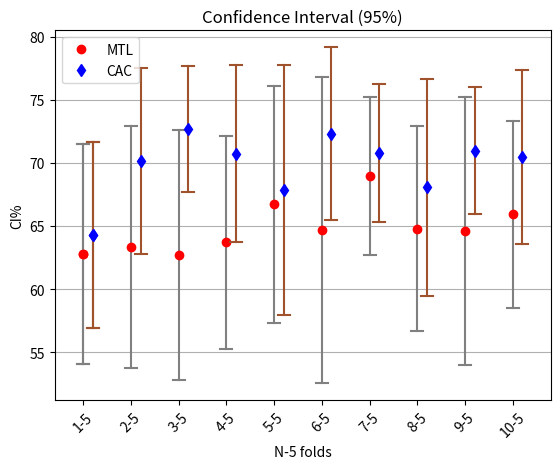

Write the Python code that produced this figure.
"""
# Author: ruben 
# Date: 26/9/22
# Project: MTLFramework
# File: conficence_interval.py

Description: Module to plot confidence intervals
"""

import matplotlib.pyplot as plt
import statistics
from math import sqrt
import numpy as np
from pylab import *
import random


def plot_confidence_interval(x, values_a, values_b, z=1.96, horizontal_line_width=0.25, legend=False, text=None):
    # Plot first interval
    color_a = 'grey'
    mean_a = statistics.mean(values_a)
    stdev_a = statistics.stdev(values_a)
    confidence_interval_a = z * stdev_a / sqrt(len(values_a))

    left = x - horizontal_line_width / 2
    top = mean_a - confidence_interval_a
    right = x + horizontal_line_width / 2
    bottom = mean_a + confidence_interval_a

    plt.plot([x, x], [top, bottom], color=color_a)
    plt.plot([left, right], [top, top], color=color_a)
    plt.plot([left, right], [bottom, bottom], color=color_a)
    if legend:
        plt.plot(x, mean_a, 'o', color='red', label=text[0])
    else:
        plt.plot(x, mean_a, 'o', color='red')

    # Plot second interval
    color_b = 'sienna'
    mean_b = statistics.mean(values_b)
    stdev_b = statistics.stdev(values_b)
    confidence_interval_b = z * stdev_b / sqrt(len(values_b))

    offset = 0.2
    left = x - horizontal_line_width / 2
    top = mean_b - confidence_interval_b
    right = x + horizontal_line_width / 2
    bottom = mean_b + confidence_interval_b

    plt.plot([x + offset, x + offset], [top, bottom], color=color_b)
    plt.plot([left + offset, right + offset], [top, top], color=color_b)
    plt.plot([left + offset, right + offset], [bottom, bottom], color=color_b)

    if legend:
        plt.plot(x + offset, mean_b, 'd', color='blue', label=text[1])
    else:
        plt.plot(x + offset, mean_b, 'd', color='blue')

    plt.legend()


def main():
    mtl_measures = [56.25, 56.25, 56.25, 66.67, 78.57, 71.88, 56.25, 78.12, 53.33, 57.14, 65.62, 56.25, 81.25, 53.33,
                    57.14, 68.75, 53.12, 71.88, 53.33, 71.43, 65.62, 81.25, 56.25, 73.33, 57.14, 71.88, 56.25, 56.25,
                    53.33, 85.71, 56.25, 71.88, 71.88, 73.33, 71.43, 78.12, 56.25, 62.50, 70.00, 57.14, 59.38, 56.25,
                    71.88, 53.33, 82.14, 75.00, 71.88, 62.50, 66.67, 53.57]
    cac_measures = [56.25, 78.12, 59.38, 63.33, 64.29, 68.75, 75.00, 71.88, 56.67, 78.57, 75.00, 71.88, 78.12, 63.33,
                    75.00, 78.12, 59.38, 78.12, 66.67, 71.43, 75.00, 81.25, 59.38, 70.00, 53.57, 78.12, 68.75, 62.50,
                    70.00, 82.14, 71.88, 78.12, 65.62, 63.33, 75.00, 75.00, 59.38, 68.75, 80.00, 57.14, 65.62, 65.62,
                    75.00, 70.00, 78.57, 75.00, 75.00, 78.12, 60.00, 64.29]

    plt.xticks([1, 2, 3, 4, 5, 6, 7, 8, 9, 10], ['1-5', '2-5', '3-5', '4-5', '5-5', '6-5', '7-5', '8-5', '9-5', '10-5'],
               rotation=45)
    plt.title('Confidence Interval (95%)')
    acc_mtl = []
    acc_cac = []
    first = True
    cont = 1
    for pos in range(len(mtl_measures)):
        print(pos)
        acc_mtl.append(mtl_measures[pos])
        acc_cac.append(cac_measures[pos])
        if (pos + 1) % 5 == 0:
            if first:
                first = False
                plot_confidence_interval(cont, acc_mtl, acc_cac, legend=True, text=('MTL', 'CAC'))
            plot_confidence_interval(cont, acc_mtl, acc_cac)
            cont += 1
            acc_mtl = []
            acc_cac = []

    # plot_confidence_interval(1, [56.25, 68.75, 68.75, 73.33, 71.43], [56.25, 78.12, 59.38, 63.33, 64.29], legend=True, text=('MTL','CAC'))
    # plot_confidence_interval(2, [68.75, 56.25, 78.12, 53.33, 71.43], [68.75, 75.0, 71.88, 56.67, 78.57])
    # plot_confidence_interval(3, [65.62, 65.62, 56.25, 63.33, 67.86], [75.0, 71.88, 78.12, 60.0, 75.0])
    # plot_confidence_interval(4, [71.88, 46.88, 75.00, 63.33, 64.29], [78.12, 59.38, 78.12, 66.67, 71.43])
    # plot_confidence_interval(5, [56.25, 78.12, 59.38, 53.33, 53.57], [75.0, 81.25, 59.38, 70.0, 53.57])
    # plot_confidence_interval(6, [56.25, 68.75, 68.75, 73.33, 71.43], [56.25, 78.12, 59.38, 63.33, 64.29])
    # plot_confidence_interval(7, [68.75, 56.25, 78.12, 53.33, 71.43], [68.75, 75.0, 71.88, 56.67, 78.57])
    # plot_confidence_interval(8, [65.62, 65.62, 56.25, 63.33, 67.86], [75.0, 71.88, 78.12, 60.0, 75.0])
    # plot_confidence_interval(9, [71.88, 46.88, 75.00, 63.33, 64.29], [78.12, 59.38, 78.12, 66.67, 71.43])
    # plot_confidence_interval(10, [56.25, 78.12, 59.38, 53.33, 53.57], [75.0, 81.25, 59.38, 70.0, 53.57])

    plt.ylabel('CI%')
    plt.xlabel('N-5 folds')
    plt.grid(axis='y')
    plt.show()


if __name__ == '__main__':
    main()
